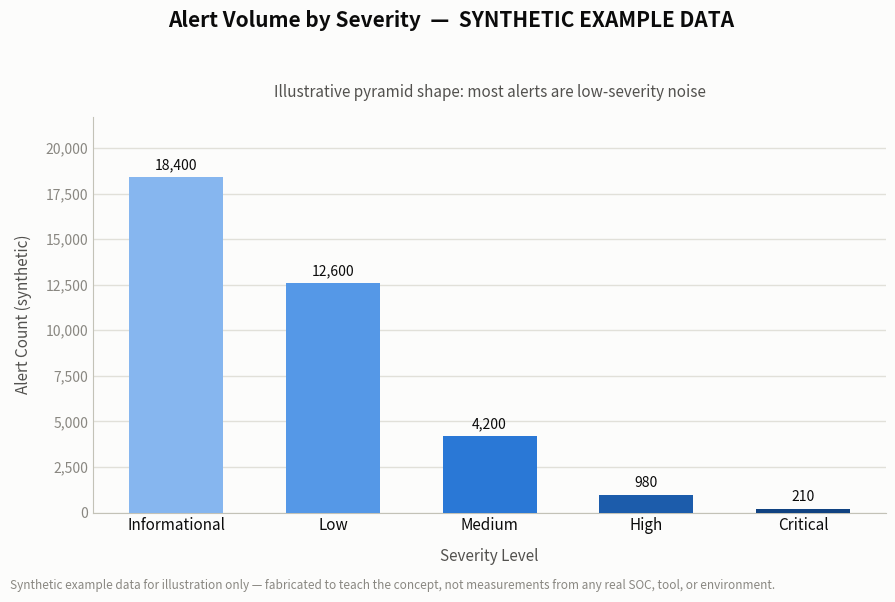

The script that saved this image: (Note: this script raises an exception after producing the figure.)
"""
Alert Volume by Severity - SYNTHETIC EXAMPLE DATA

Generates a bar chart for the SOC Playbook Handbook (Part 25) illustrating the
typical "pyramid" shape of alert volume by severity: most alerts triaged by a
SOC are low-value noise (Informational/Low), while true High/Critical events
are comparatively rare.

IMPORTANT: The numbers below are entirely fabricated for teaching purposes.
They are NOT measurements from any real SOC, tool, or customer environment.
Do not cite these figures as real-world statistics.
"""

import matplotlib
matplotlib.use("Agg")

import matplotlib.pyplot as plt
import matplotlib.ticker as mticker

# ---------------------------------------------------------------------------
# SYNTHETIC data (plain Python lists) - invented to show a realistic pyramid
# shape (Informational/Low much taller than High/Critical). Not real data.
# ---------------------------------------------------------------------------
severity_levels = ["Informational", "Low", "Medium", "High", "Critical"]
alert_counts = [18400, 12600, 4200, 980, 210]  # fabricated example counts

# One-hue ordinal ramp (light -> dark = low -> high severity).
# Validated ordinal ramp: monotone lightness, single hue, light end clears
# 2:1 contrast against the chart surface.
bar_colors = ["#86b6ef", "#5598e7", "#2a78d6", "#1c5cab", "#104281"]

surface_color = "#fcfcfb"
primary_ink = "#0b0b0b"
secondary_ink = "#52514e"
muted_ink = "#898781"
gridline_color = "#e1e0d9"
axis_color = "#c3c2b7"

fig, ax = plt.subplots(figsize=(9, 6), dpi=150)
fig.patch.set_facecolor(surface_color)
ax.set_facecolor(surface_color)

bar_width = 0.6
x_positions = range(len(severity_levels))

bars = ax.bar(
    x_positions,
    alert_counts,
    width=bar_width,
    color=bar_colors,
    edgecolor="none",
    zorder=3,
)

# Recessive horizontal gridlines only, drawn behind the bars.
ax.set_axisbelow(True)
ax.yaxis.grid(True, color=gridline_color, linewidth=1, zorder=0)
ax.xaxis.grid(False)

# Hide top/right spines; keep a light baseline/left axis.
for side in ("top", "right"):
    ax.spines[side].set_visible(False)
ax.spines["left"].set_color(axis_color)
ax.spines["bottom"].set_color(axis_color)

# Axis ticks and labels.
ax.set_xticks(list(x_positions))
ax.set_xticklabels(severity_levels, fontsize=11, color=primary_ink)
ax.tick_params(axis="x", length=0)
ax.tick_params(axis="y", colors=muted_ink, length=0)
ax.yaxis.set_major_formatter(mticker.FuncFormatter(lambda v, _: f"{int(v):,}"))
ax.set_ylim(0, max(alert_counts) * 1.18)

ax.set_xlabel("Severity Level", fontsize=11, color=secondary_ink, labelpad=10)
ax.set_ylabel("Alert Count (synthetic)", fontsize=11, color=secondary_ink, labelpad=10)

# Direct value labels at each bar tip (5 bars - sparing and readable).
for rect, value in zip(bars, alert_counts):
    ax.text(
        rect.get_x() + rect.get_width() / 2,
        rect.get_height() + max(alert_counts) * 0.015,
        f"{value:,}",
        ha="center",
        va="bottom",
        fontsize=10,
        color=primary_ink,
    )

# Title: clearly flags this as synthetic example data, per handbook requirement.
fig.suptitle(
    "Alert Volume by Severity  \u2014  SYNTHETIC EXAMPLE DATA",
    fontsize=15,
    fontweight="bold",
    color=primary_ink,
    y=0.98,
)
ax.set_title(
    "Illustrative pyramid shape: most alerts are low-severity noise",
    fontsize=11,
    color=secondary_ink,
    pad=14,
)

# Footnote disclosure, visible directly on the chart itself.
fig.text(
    0.01,
    0.01,
    "Synthetic example data for illustration only \u2014 fabricated to teach the concept, "
    "not measurements from any real SOC, tool, or environment.",
    fontsize=8.5,
    color=muted_ink,
    ha="left",
    va="bottom",
    style="italic",
)

fig.tight_layout(rect=(0, 0.035, 1, 0.94))

output_path = "C:/Users/User/SOC-Playbook-Handbook/assets/charts/severity-distribution.png"
fig.savefig(output_path, dpi=150, facecolor=surface_color)
print(f"Saved chart to {output_path}")
